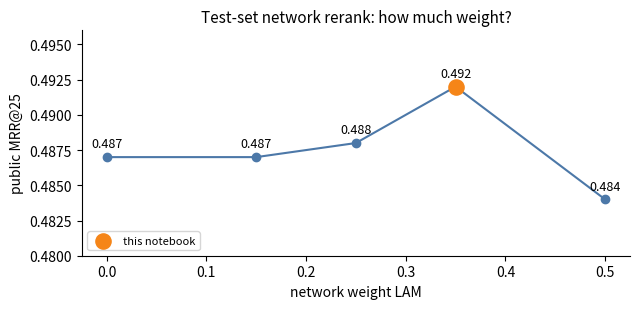

This chart was generated by the following Python code:
# Picture: the public score at each network weight (no data loaded)
try:   # a drawing error must never stop the run
    import matplotlib.pyplot as plt
    lam = [0.0, 0.15, 0.25, 0.35, 0.50]; lb = [0.487, 0.487, 0.488, 0.492, 0.484]
    fig, ax = plt.subplots(figsize=(6.5, 3.2))
    ax.plot(lam, lb, marker='o', color='#4C78A8')
    ax.scatter([0.35], [0.492], s=120, color='#F58518', zorder=3, label='this notebook')
    for x, y in zip(lam, lb):
        ax.annotate(f'{y:.3f}', (x, y), textcoords='offset points', xytext=(0, 7), ha='center', fontsize=9)
    ax.set_xlabel('network weight LAM'); ax.set_ylabel('public MRR@25'); ax.set_ylim(0.480, 0.496)
    ax.set_title('Test-set network rerank: how much weight?', fontsize=11); ax.legend(loc='lower left', fontsize=8)
    ax.spines[['top', 'right']].set_visible(False); plt.tight_layout(); plt.show()
except Exception as e:
    print('picture skipped:', e)
